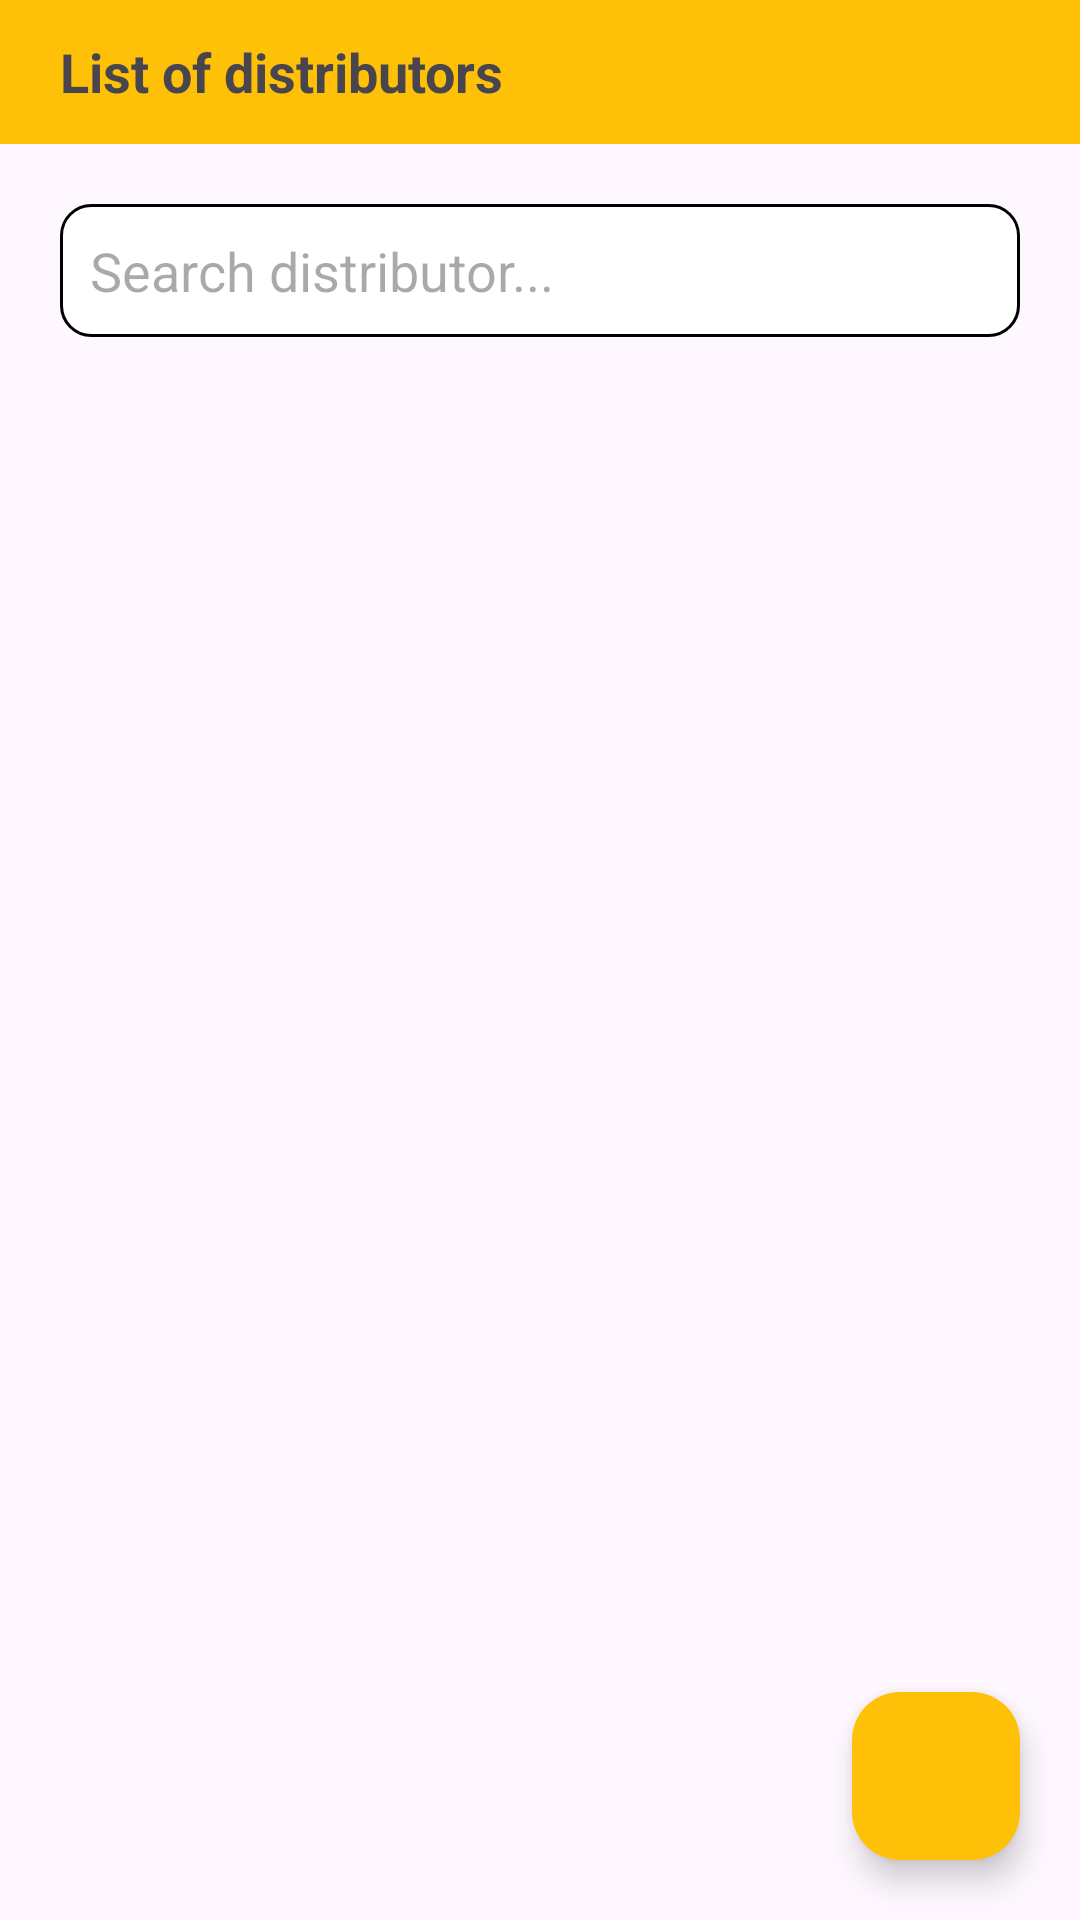

Produce the Android XML layout that renders to this screen, including the resource entries it uses.
<!-- AndroidManifest.xml: application theme Theme.Distributors -->
<!-- res/layout/activity_main.xml -->
<?xml version="1.0" encoding="utf-8"?>
<RelativeLayout xmlns:android="http://schemas.android.com/apk/res/android"
    xmlns:app="http://schemas.android.com/apk/res-auto"
    xmlns:tools="http://schemas.android.com/tools"
    android:layout_width="match_parent"
    android:layout_height="match_parent"
    tools:context=".MainActivity">

    <LinearLayout
        android:layout_width="match_parent"
        android:layout_height="match_parent"
        android:orientation="vertical">

        <RelativeLayout
            android:id="@+id/toolbar"
            android:layout_width="match_parent"
            android:layout_height="@android:dimen/app_icon_size"
            android:layout_marginBottom="20dp"
            android:background="#ffc107"
            android:gravity="start|center_vertical">

            <TextView
                android:layout_width="wrap_content"
                android:layout_height="wrap_content"
                android:layout_marginStart="20dp"
                android:text="List of distributors"
                android:textSize="18sp"
                android:textStyle="bold" />
        </RelativeLayout>

        <EditText
            android:id="@+id/ed_search"
            android:layout_width="match_parent"
            android:layout_height="wrap_content"
            android:layout_marginHorizontal="20dp"
            android:layout_marginBottom="20dp"
            android:padding="10dp"
            android:background="@drawable/custom_ed"
            android:drawableEnd="@drawable/ic_search"
            android:hint="Search distributor..."
            android:maxLines="1"
            android:inputType="text" />

        <androidx.recyclerview.widget.RecyclerView
            android:id="@+id/rv_distributor"
            android:layout_width="match_parent"
            android:layout_height="wrap_content"
            android:layout_marginHorizontal="20dp"
            android:layout_marginBottom="50dp"
            android:imeOptions="actionSearch"
            app:layoutManager="androidx.recyclerview.widget.LinearLayoutManager"
            tools:listitem="@layout/item_distributor" />

    </LinearLayout>

    <com.google.android.material.floatingactionbutton.FloatingActionButton
        android:id="@+id/fab_add"
        android:layout_width="wrap_content"
        android:layout_height="wrap_content"
        android:layout_alignParentBottom="true"
        android:layout_alignParentEnd="true"
        android:layout_marginEnd="20dp"
        android:layout_marginBottom="20dp"
        android:src="@drawable/ic_add"
        android:backgroundTint="#ffc107" />

</RelativeLayout>
<!-- res/layout/item_distributor.xml (included above) -->
<?xml version="1.0" encoding="utf-8"?>
<androidx.cardview.widget.CardView xmlns:android="http://schemas.android.com/apk/res/android"
    android:layout_width="match_parent"
    android:layout_height="wrap_content"
    android:layout_marginBottom="20dp"
    xmlns:app="http://schemas.android.com/apk/res-auto"
    app:cardBackgroundColor="#eff1e3"
    app:cardCornerRadius="10dp"
    app:cardElevation="2dp">

    <LinearLayout
        android:layout_width="match_parent"
        android:layout_height="wrap_content"
        android:layout_marginHorizontal="20dp"
        android:padding="10dp">

        <TextView
            android:id="@+id/tv_name"
            android:layout_width="0dp"
            android:layout_height="wrap_content"
            android:layout_weight="1"
            android:text="Company name"
            android:gravity="start" />

        <ImageButton
            android:id="@+id/btn_edit"
            android:layout_width="wrap_content"
            android:layout_height="wrap_content"
            android:layout_marginEnd="20dp"
            android:background="@drawable/ic_edit" />

        <ImageButton
            android:id="@+id/btn_delete"
            android:layout_width="wrap_content"
            android:layout_height="wrap_content"
            android:background="@drawable/ic_delete" />
    </LinearLayout>

</androidx.cardview.widget.CardView>
<!-- resources referenced by this layout -->
<resources>
  <!-- drawable custom_ed (drawable) -->
  <?xml version="1.0" encoding="utf-8"?>
  <shape xmlns:android="http://schemas.android.com/apk/res/android"
      android:shape="rectangle">
  
      <solid android:color="@color/white" />
  
      <corners android:radius="10dp" />
  
      <stroke
          android:width="1dp"
          android:color="@color/black" />
  
  </shape>
  <style name="Theme.Distributors" parent="Base.Theme.Distributors" />
  <style name="Base.Theme.Distributors" parent="Theme.Material3.DayNight.NoActionBar">
          
          
      </style>
  <!-- not gathered from this repository: default colours our renderer supplied (Android Studio template values) -->
  <color name="black">#FF000000</color>
  <color name="white">#FFFFFFFF</color>
</resources>
